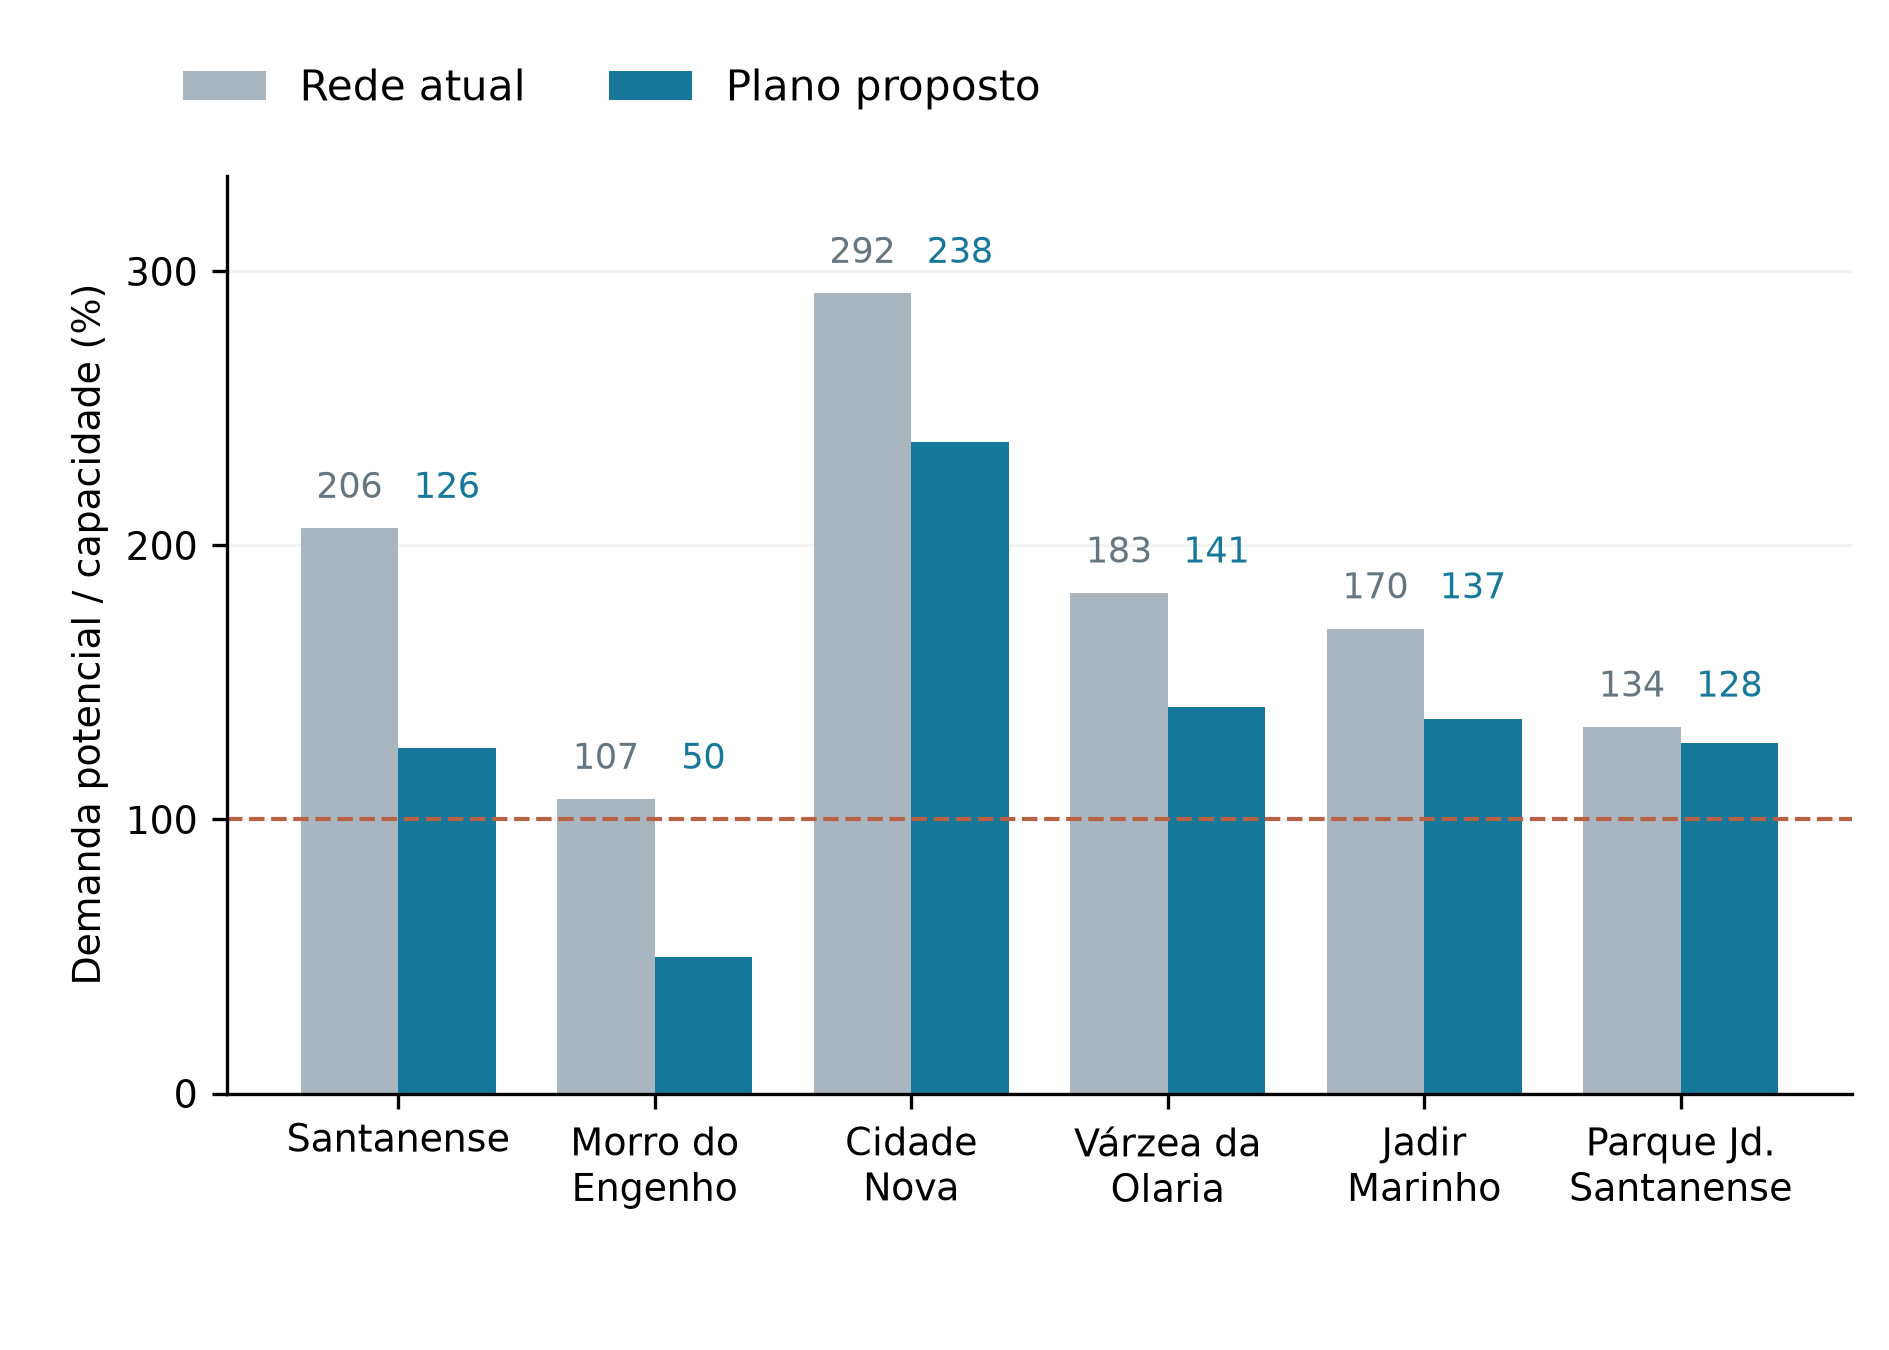

Values plotted in this chart, from the file beside it:
unidade; codigo; status; esf_atual; acs_atual; capacidade_atual; demanda_potencial_atual; utilizacao_atual; esf_plano; acs_plano; capacidade_plano; demanda_potencial_plano; utilizacao_plano; reducao_pp
UBS Santanense; UBS30; EXISTENTE; 1.0; 6.0; 3000; 6188; 206.3; 1; 6; 3000; 3781; 126; 80.22
UBS Morro do Engenho; UBS24; EXISTENTE; 1.0; 6.0; 3000; 3221; 107.4; 1; 6; 3000; 1490; 49.66; 57.71
UBS Cidade Nova; UBS15; EXISTENTE; 1.0; 9.0; 3000; 8760; 292; 1; 9; 3000; 7136; 237.9; 54.16
UBS Várzea da Olaria; UBS32; EXISTENTE; 1.0; 6.0; 3000; 5480; 182.7; 1; 6; 3000; 4232; 141.1; 41.6
UBS Jadir Marinho; UBS20; EXISTENTE; 1.0; 6.0; 3000; 5088; 169.6; 1; 6; 3000; 4103; 136.8; 32.83
UBS Parque Jardim Santanense / Residenci…; UBS27; EXISTENTE; 2.0; 10.0; 6000; 8024; 133.7; 2; 10; 6000; 7669; 127.8; 5.91
